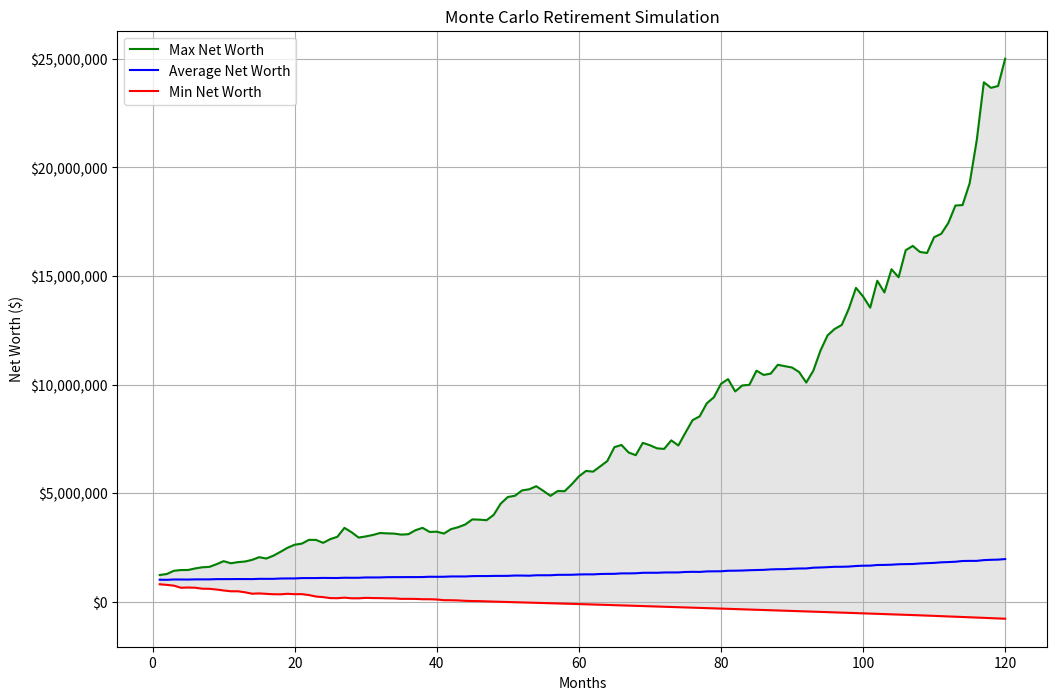

Here is the Python script that generated this plot:

import numpy as np
import matplotlib.pyplot as plt

def run_simulation(inputs):
    """
    Runs the Monte Carlo retirement simulation.

    Args:
        inputs (dict): A dictionary containing all the user-defined simulation parameters.

    Returns:
        tuple: A tuple containing:
            - results (dict): A dictionary containing the aggregated simulation results.
            - all_simulations_net_worth (list): A list of lists, where each inner list
              contains the net worth for each month of a single simulation.
    """

    # --- Helper function for random number generation --- 
    def _get_random_number(model, loc, scale, df=None):
        if model == "Student's t":
            # The standard_t distribution has a variance of df/(df-2) for df > 2
            # We need to scale it to have the desired standard deviation (scale)
            if df is None or df <= 2:
                df = 5 # Fallback to a reasonable default
            scaled_std = scale / np.sqrt(df / (df - 2))
            return loc + np.random.standard_t(df) * scaled_std
        elif model == 'Laplace':
            # The Laplace distribution scale parameter 'b' is std/sqrt(2)
            return np.random.laplace(loc, scale / np.sqrt(2))
        else: # Default to Normal
            return np.random.normal(loc, scale)


    # Extract inputs from the dictionary
    initial_portfolio_value = inputs['initial_portfolio_value']
    initial_cost_basis = inputs['initial_cost_basis']
    annual_spending = inputs['annual_spending']
    monthly_passive_income = inputs['monthly_passive_income']
    portfolio_annual_return = inputs['portfolio_annual_return']
    portfolio_annual_std_dev = inputs['portfolio_annual_std_dev']
    quarterly_dividend_yield = inputs['quarterly_dividend_yield']
    margin_loan_annual_avg_interest_rate = inputs['margin_loan_annual_avg_interest_rate']
    margin_loan_annual_interest_rate_std_dev = inputs['margin_loan_annual_interest_rate_std_dev']
    brokerage_margin_limit = inputs['brokerage_margin_limit']
    federal_tax_free_gain_limit = inputs['federal_tax_free_gain_limit']
    tax_harvesting_profit_threshold = inputs['tax_harvesting_profit_threshold']
    num_simulations = inputs['num_simulations']
    # New distribution inputs
    return_distribution_model = inputs.get('return_distribution_model', 'Normal')
    return_distribution_df = inputs.get('return_distribution_df', 5)
    interest_rate_distribution_model = inputs.get('interest_rate_distribution_model', 'Normal')
    interest_rate_distribution_df = inputs.get('interest_rate_distribution_df', 5)

    # --- Simulation setup ---
    num_months = 120
    monthly_spending = annual_spending / 12
    monthly_return = (1 + portfolio_annual_return)**(1/12) - 1
    monthly_std_dev = portfolio_annual_std_dev / np.sqrt(12)

    all_simulations_net_worth = []

    for _ in range(num_simulations):
        # --- Initialize scenario variables ---
        long_term_value = initial_portfolio_value
        long_term_basis = initial_cost_basis
        short_term_value = 0
        short_term_basis = 0
        margin_loan = 0

        total_margin_interest_paid_this_year = 0
        gains_realized_this_year = 0
        total_dividend_income_this_year = 0

        current_annual_margin_rate = _get_random_number(
            interest_rate_distribution_model,
            margin_loan_annual_avg_interest_rate,
            margin_loan_annual_interest_rate_std_dev,
            interest_rate_distribution_df
        )

        monthly_net_worth = []

        for month in range(1, num_months + 1):
            # --- Monthly simulation loop ---

            # Step 1: Asset Aging
            aging_value = short_term_value / 12
            aging_basis = short_term_basis / 12
            short_term_value -= aging_value
            short_term_basis -= aging_basis
            long_term_value += aging_value
            long_term_basis += aging_basis

            # Step 2: Calculate Market Returns & Update Portfolio
            random_monthly_return = _get_random_number(
                return_distribution_model,
                monthly_return,
                monthly_std_dev,
                return_distribution_df
            )
            long_term_value *= (1 + random_monthly_return)
            short_term_value *= (1 + random_monthly_return)

            # Step 3: Handle Quarterly Dividends
            total_portfolio_value = long_term_value + short_term_value
            if month % 3 == 0:
                dividend_payment = total_portfolio_value * quarterly_dividend_yield
                margin_loan -= dividend_payment
                total_dividend_income_this_year += dividend_payment

            # Step 4: Cover Expenses & Update Margin Loan
            cash_shortfall = monthly_spending - monthly_passive_income
            margin_loan += cash_shortfall
            monthly_margin_interest = margin_loan * (current_annual_margin_rate / 12)
            margin_loan += monthly_margin_interest
            total_margin_interest_paid_this_year += monthly_margin_interest

            # Step 5: Check for Forced Selling (Deleveraging)
            total_portfolio_value = long_term_value + short_term_value
            margin_limit = total_portfolio_value * brokerage_margin_limit
            if margin_loan > margin_limit:
                amount_to_sell = (margin_loan - margin_limit) / (1 - brokerage_margin_limit)
                if long_term_value > 0:
                    sell_from_long_term = min(amount_to_sell, long_term_value)
                    gain_from_lt_sale = (sell_from_long_term / long_term_value) * (long_term_value - long_term_basis)
                    long_term_basis -= (sell_from_long_term / long_term_value) * long_term_basis
                    long_term_value -= sell_from_long_term
                    gains_realized_this_year += gain_from_lt_sale
                    margin_loan -= sell_from_long_term

                if amount_to_sell > sell_from_long_term and short_term_value > 0:
                    sell_from_short_term = min(amount_to_sell - sell_from_long_term, short_term_value)
                    gain_from_st_sale = (sell_from_short_term / short_term_value) * (short_term_value - short_term_basis)
                    short_term_basis -= (sell_from_short_term / short_term_value) * short_term_basis
                    short_term_value -= sell_from_short_term
                    gains_realized_this_year += gain_from_st_sale
                    margin_loan -= sell_from_short_term


            # Step 6: Execute End-of-Year Tax Strategy
            if month % 12 == 0:
                unrealized_long_term_gain = long_term_value - long_term_basis
                if long_term_value > 0:
                    unrealized_long_term_gain_percentage = unrealized_long_term_gain / long_term_value
                else:
                    unrealized_long_term_gain_percentage = 0


                if unrealized_long_term_gain_percentage > tax_harvesting_profit_threshold:
                    total_investment_income_so_far = gains_realized_this_year + total_dividend_income_this_year
                    gains_to_harvest = federal_tax_free_gain_limit - total_investment_income_so_far

                    if gains_to_harvest > 0 and unrealized_long_term_gain > 0:
                        value_to_harvest = gains_to_harvest / unrealized_long_term_gain_percentage
                        if value_to_harvest > long_term_value:
                            value_to_harvest = long_term_value

                        harvested_basis = (value_to_harvest / long_term_value) * long_term_basis
                        actual_gain_harvested = value_to_harvest - harvested_basis
                        long_term_value -= value_to_harvest
                        long_term_basis -= harvested_basis
                        short_term_value += value_to_harvest
                        short_term_basis += value_to_harvest
                        gains_realized_this_year += actual_gain_harvested #gains_to_harvest

                # Calculate and "Pay" California Tax
                total_investment_income = gains_realized_this_year + total_dividend_income_this_year
                net_investment_income = total_investment_income - total_margin_interest_paid_this_year
                # Simplified CA tax calculation
                ca_tax_due = max(0, net_investment_income * 0.093) #net_investment_income * 0.093
                margin_loan += ca_tax_due

                # Reset annual counters and set new margin rate
                total_margin_interest_paid_this_year = 0
                gains_realized_this_year = 0
                total_dividend_income_this_year = 0
                current_annual_margin_rate = _get_random_number(
                    interest_rate_distribution_model,
                    margin_loan_annual_avg_interest_rate,
                    margin_loan_annual_interest_rate_std_dev,
                    interest_rate_distribution_df
                )

            # Step 7: Record Net Worth
            net_worth = (long_term_value + short_term_value) - margin_loan
            monthly_net_worth.append(net_worth)

            # Stop simulation if average net worth is below zero
            # if all_simulations_net_worth and np.mean([sim[-1] for sim in all_simulations_net_worth if sim]) < 0:
            #     break

        all_simulations_net_worth.append(monthly_net_worth)

    # --- Final Aggregation ---
    max_len = max(len(sim) for sim in all_simulations_net_worth if sim)
    padded_simulations = [sim + [sim[-1]] * (max_len - len(sim)) if sim else [0] * max_len for sim in all_simulations_net_worth]

    results = {
        'max_net_worth': np.max(padded_simulations, axis=0),
        'avg_net_worth': np.mean(padded_simulations, axis=0),
        'min_net_worth': np.min(padded_simulations, axis=0)
    }

    return results, all_simulations_net_worth

def plot_results(results):
    """
    Plots the simulation results.

    Args:
        results (dict): A dictionary containing the aggregated simulation results.
    """
    months = range(1, len(results['avg_net_worth']) + 1)
    plt.figure(figsize=(12, 8))
    plt.plot(months, results['max_net_worth'], label='Max Net Worth', color='green')
    plt.plot(months, results['avg_net_worth'], label='Average Net Worth', color='blue')
    plt.plot(months, results['min_net_worth'], label='Min Net Worth', color='red')
    plt.fill_between(months, results['min_net_worth'], results['max_net_worth'], color='gray', alpha=0.2)
    plt.title('Monte Carlo Retirement Simulation')
    plt.xlabel('Months')
    plt.ylabel('Net Worth ($)')
    plt.legend()
    plt.grid(True)
    # Format y-axis to display currency
    plt.gca().yaxis.set_major_formatter(plt.FuncFormatter(lambda x, p: f'${x:,.0f}'))
    plt.show()


def main():
    """
    Main function to run the simulation with default inputs and plot the results.
    """
    # --- User-Defined Inputs ---
    inputs = {
        'initial_portfolio_value': 1000000,
        'initial_cost_basis': 700000,
        'annual_spending': 120000,
        'monthly_passive_income': 1000,
        'portfolio_annual_return': 0.10,
        'portfolio_annual_std_dev': 0.19,
        'quarterly_dividend_yield': 0.01,
        'margin_loan_annual_avg_interest_rate': 0.06,
        'margin_loan_annual_interest_rate_std_dev': 0.015,
        'brokerage_margin_limit': 0.50,
        'federal_tax_free_gain_limit': 123250,
        'tax_harvesting_profit_threshold': 0.30,
        'num_simulations': 1000,
        'return_distribution_model': 'Normal',
        'return_distribution_df': 5,
        'interest_rate_distribution_model': 'Normal',
        'interest_rate_distribution_df': 5
    }

    results, _ = run_simulation(inputs)

    # --- Print and Plot Results ---
    print("--- Simulation Results ---")
    print(f"{ 'Month':<10}{'Min Net Worth':<20}{'Avg Net Worth':<20}{'Max Net Worth':<20}")
    print("-" * 70)

    stop_month = -1
    for i, avg_net_worth in enumerate(results['avg_net_worth']):
        if avg_net_worth < 0:
            stop_month = i + 1
            break

    for i in range(len(results['avg_net_worth'])):
        print(
            f"{i+1:<10}"
            f"${results['min_net_worth'][i]:<19,.2f}"
            f"${results['avg_net_worth'][i]:<19,.2f}"
            f"${results['max_net_worth'][i]:<19,.2f}"
        )

    if stop_month != -1:
        print(f"\n--- Simulation Failed ---")
        print(f"The average net worth dropped below zero in month {stop_month}.")
    else:
        final_avg_net_worth = results['avg_net_worth'][-1]
        print(f"\n--- Strategy Survived 10 Years ---")
        print(f"The average net worth after 10 years is ${final_avg_net_worth:,.2f}.")

    plot_results(results)


if __name__ == '__main__':
    main()
